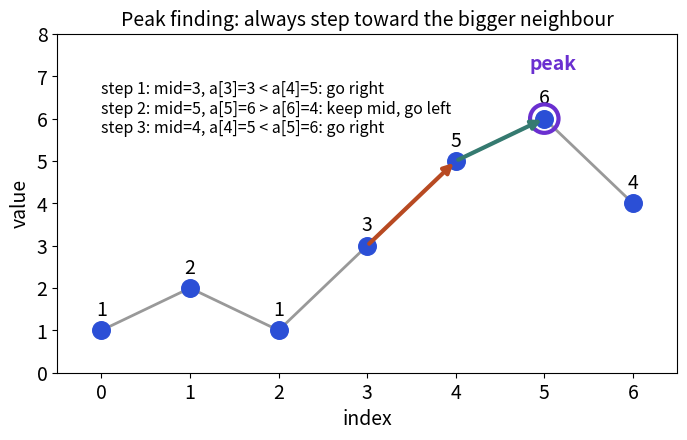

Python code for this plot:
import matplotlib
matplotlib.use("Agg")
import matplotlib.pyplot as plt
from matplotlib.patches import Rectangle
BLUE, ORANGE, TEAL, RED, PURPLE = "#2b4fd6", "#b84a22", "#357a70", "#aa2d26", "#6a2fd0"
LT = {"blue": "#d6defa", "orange": "#f3d9cc", "teal": "#cfe5e0", "red": "#f1cfcc", "purple": "#e0d4f7", "grey": "#e4e4ea", "white": "#ffffff"}
plt.rcParams.update({"font.size": 14})

def cells(ax, vals, x0=0.0, y=0.0, fc=None, fs=16, idx=True, w=1.0, h=0.8):
    for i, v in enumerate(vals):
        c = LT[fc[i]] if fc and fc[i] else LT["white"]
        ax.add_patch(Rectangle((x0 + i * w, y), w, h, fc=c, ec="#333333", lw=1.5))
        ax.text(x0 + i * w + w / 2, y + h / 2, str(v), ha="center", va="center", fontsize=fs, color="#111111")
        if idx:
            ax.text(x0 + i * w + w / 2, y - 0.08, str(i), ha="center", va="top", fontsize=11, color="#666666")

def below(ax, x, y, label, color, fs=13):
    ax.annotate(label, xy=(x, y - 0.3), xytext=(x, y - 0.95), ha="center", va="top", fontsize=fs, color=color,
                fontweight="bold", arrowprops=dict(arrowstyle="-|>", color=color, lw=2))

def above(ax, x, y, label, color, fs=13):
    ax.annotate(label, xy=(x, y + 0.05), xytext=(x, y + 0.65), ha="center", va="bottom", fontsize=fs, color=color,
                fontweight="bold", arrowprops=dict(arrowstyle="-|>", color=color, lw=2))

def save(fig, name):
    fig.savefig(name, dpi=110, bbox_inches="tight", facecolor="white")
fig, ax = plt.subplots(figsize=(8, 4.4))
arr = [1, 2, 1, 3, 5, 6, 4]
ax.plot(range(7), arr, color="#999999", lw=2, zorder=1)
ax.scatter(range(7), arr, s=160, color=BLUE, zorder=2)
for i, v in enumerate(arr):
    ax.text(i, v + 0.35, str(v), ha="center", fontsize=14)
steps = [(3, 4, "step 1: mid=3, 3 < 5, climb right", ORANGE, 0.0),
         (5, 6, "step 2: mid=5, 6 > 4, peak is at 5 or left", RED, 0.0),
         (4, 5, "step 3: mid=4, 5 < 6, climb right", TEAL, 0.0)]
ax.scatter([5], [6], s=420, facecolors="none", edgecolors=PURPLE, linewidths=3, zorder=3)
ax.text(5.1, 7.15, "peak", ha="center", fontsize=14, color=PURPLE, fontweight="bold")
ax.annotate("", xy=(4, 5), xytext=(3, 3), arrowprops=dict(arrowstyle="-|>", color=ORANGE, lw=3))
ax.annotate("", xy=(5, 6), xytext=(4, 5), arrowprops=dict(arrowstyle="-|>", color=TEAL, lw=3))
ax.text(0.0, 6.9, "step 1: mid=3, a[3]=3 < a[4]=5: go right\nstep 2: mid=5, a[5]=6 > a[6]=4: keep mid, go left\nstep 3: mid=4, a[4]=5 < a[5]=6: go right", fontsize=11.5, va="top")
ax.set_xticks(range(7)); ax.set_xlabel("index", fontsize=14); ax.set_ylabel("value", fontsize=14)
ax.set_ylim(0, 8); ax.set_xlim(-0.5, 6.5)
ax.set_title("Peak finding: always step toward the bigger neighbour", fontsize=14)
save(fig, "dsa4_peak.png")
